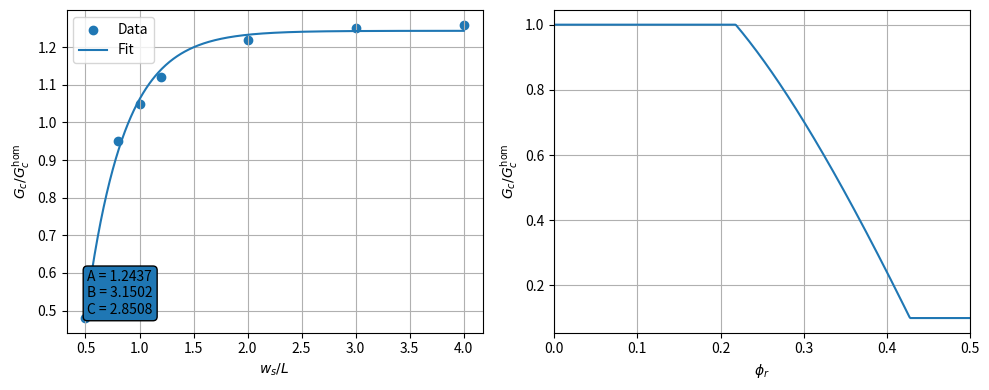

Python code for this plot: (Note: this script raises an exception after producing the figure.)
import numpy as np
import matplotlib
matplotlib.use("Agg")  # Force non-interactive backend

import matplotlib.pyplot as plt
from scipy.optimize import curve_fit
import os

# --------------------------------------------------
# Digitized circular pore data (EDIT if needed)
# --------------------------------------------------
x_data = np.array([0.5, 0.8, 1.0, 1.2, 2.0, 3.0, 4.0])  # w_s / L
y_data = np.array([0.48, 0.95, 1.05, 1.12, 1.22, 1.25, 1.26])  # Gc / Gc_hom

# --------------------------------------------------
# J bounds (user-adjustable)
# --------------------------------------------------
min_value_J = 0.1
max_value_J = 1.0

# --------------------------------------------------
# Model: exponential saturation
# --------------------------------------------------
def saturation_model(x, A, B, C):
    return A - B * np.exp(-C * x)

# --------------------------------------------------
# Fit
# --------------------------------------------------
initial_guess = [1.3, 1.0, 1.0]
params, covariance = curve_fit(saturation_model, x_data, y_data, p0=initial_guess)

A, B, C = params

print("Fitted parameters:")
print(f"A = {A:.6f}")
print(f"B = {B:.6f}")
print(f"C = {C:.6f}")

# --------------------------------------------------
# Smooth curve in w_s/L
# --------------------------------------------------
x_fit = np.linspace(min(x_data), max(x_data), 500)
y_fit = saturation_model(x_fit, A, B, C)

# --------------------------------------------------
# Generate porosity range explicitly (0 → 0.5)
# Avoid phi = 0 to prevent division by zero
# --------------------------------------------------
phi_plot = np.linspace(1e-4, 0.5, 500)

# Invert porosity relation to get x
x_from_phi = np.sqrt(np.pi / (4.0 * phi_plot)) - 1.0

# Compute corresponding J values
y_from_phi = saturation_model(x_from_phi, A, B, C)

# Apply clipping
J_phi_clipped = np.clip(y_from_phi, min_value_J, max_value_J)

# --------------------------------------------------
# Plotting
# --------------------------------------------------
fig = plt.figure(figsize=(10, 4))

# ---- Plot 1: Gc vs w_s/L ----
ax1 = fig.add_subplot(1, 2, 1)
ax1.scatter(x_data, y_data, label='Data')
ax1.plot(x_fit, y_fit, label='Fit')
ax1.set_xlabel(r'$w_s/L$')
ax1.set_ylabel(r'$G_c/G_c^{\mathrm{hom}}$')
ax1.legend()
ax1.grid(True)

# Show parameters inside plot
param_text = (
    f"A = {A:.4f}\n"
    f"B = {B:.4f}\n"
    f"C = {C:.4f}"
)
ax1.text(0.05, 0.05, param_text,
         transform=ax1.transAxes,
         fontsize=10,
         verticalalignment='bottom',
         bbox=dict(boxstyle="round"))

# ---- Plot 2: Gc vs porosity (0 → 0.5) ----
ax2 = fig.add_subplot(1, 2, 2)

ax2.plot(phi_plot, J_phi_clipped)

ax2.set_xlim(0, 0.5)
ax2.set_xlabel(r'$\phi_r$')
ax2.set_ylabel(r'$G_c/G_c^{\mathrm{hom}}$')
ax2.grid(True)

plt.tight_layout()

# --------------------------------------------------
# Save to same folder as script
# --------------------------------------------------
script_dir = os.path.dirname(os.path.abspath(__file__))
output_path = os.path.join(script_dir, "circular_fit_with_porosity.png")

plt.savefig(output_path, dpi=300, bbox_inches='tight')
plt.close()

print(f"\nPlot saved to: {output_path}")

fig_right, ax_right = plt.subplots(figsize=(5, 4))
ax_right.plot(phi_plot, J_phi_clipped)
ax_right.set_xlim(0, 0.5)
ax_right.set_xlabel(r'$\phi_r$')
ax_right.set_ylabel(r'$G_c/G_c^{\mathrm{hom}}$')
ax_right.grid(True)
fig_right.tight_layout()

right_output_path = os.path.join(script_dir, "circular_fit_porosity_isolated.png")
fig_right.savefig(right_output_path, dpi=300, bbox_inches='tight')
plt.close(fig_right)

print(f"Isolated porosity plot saved to: {right_output_path}")
